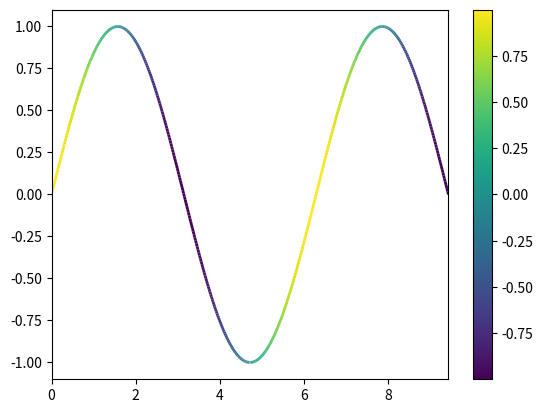

Generate this figure with matplotlib:
import numpy as np
import matplotlib.pyplot as plt
from matplotlib.collections import LineCollection
from matplotlib.colors import ListedColormap, BoundaryNorm

x = np.linspace(0, 3 * np.pi, 500)
y = np.sin(x)
dydx = np.cos(0.5 * (x[:-1] + x[1:]))  # first derivative




# Create a set of line segments so that we can color them individually
# This creates the points as a N x 1 x 2 array so that we can stack points
# together easily to get the segments. The segments array for line collection
# needs to be (numlines) x (points per line) x 2 (for x and y)
points = np.array([x, y]).T.reshape(-1, 1, 2)
segments = np.concatenate([points[:-1], points[1:]], axis=1)

fig, axs = plt.subplots(1, 1, sharex=True, sharey=True)

# Create a continuous norm to map from data points to colors
norm = plt.Normalize(dydx.min(), dydx.max())
lc = LineCollection(segments, cmap='viridis', norm=norm)
# Set the values used for colormapping
lc.set_array(dydx)
lc.set_linewidth(2)
line = axs.add_collection(lc)
fig.colorbar(line, ax=axs)

# Use a boundary norm instead
#cmap = ListedColormap(['r', 'g', 'b'])
#norm = BoundaryNorm([-1, -0.5, 0.5, 1], cmap.N)
#lc = LineCollection(segments, cmap=cmap, norm=norm)
#lc.set_array(dydx)
#lc.set_linewidth(2)
#line = axs[1].add_collection(lc)
#fig.colorbar(line, ax=axs[1])

axs.set_xlim(x.min(), x.max())
axs.set_ylim(-1.1, 1.1)
plt.show()